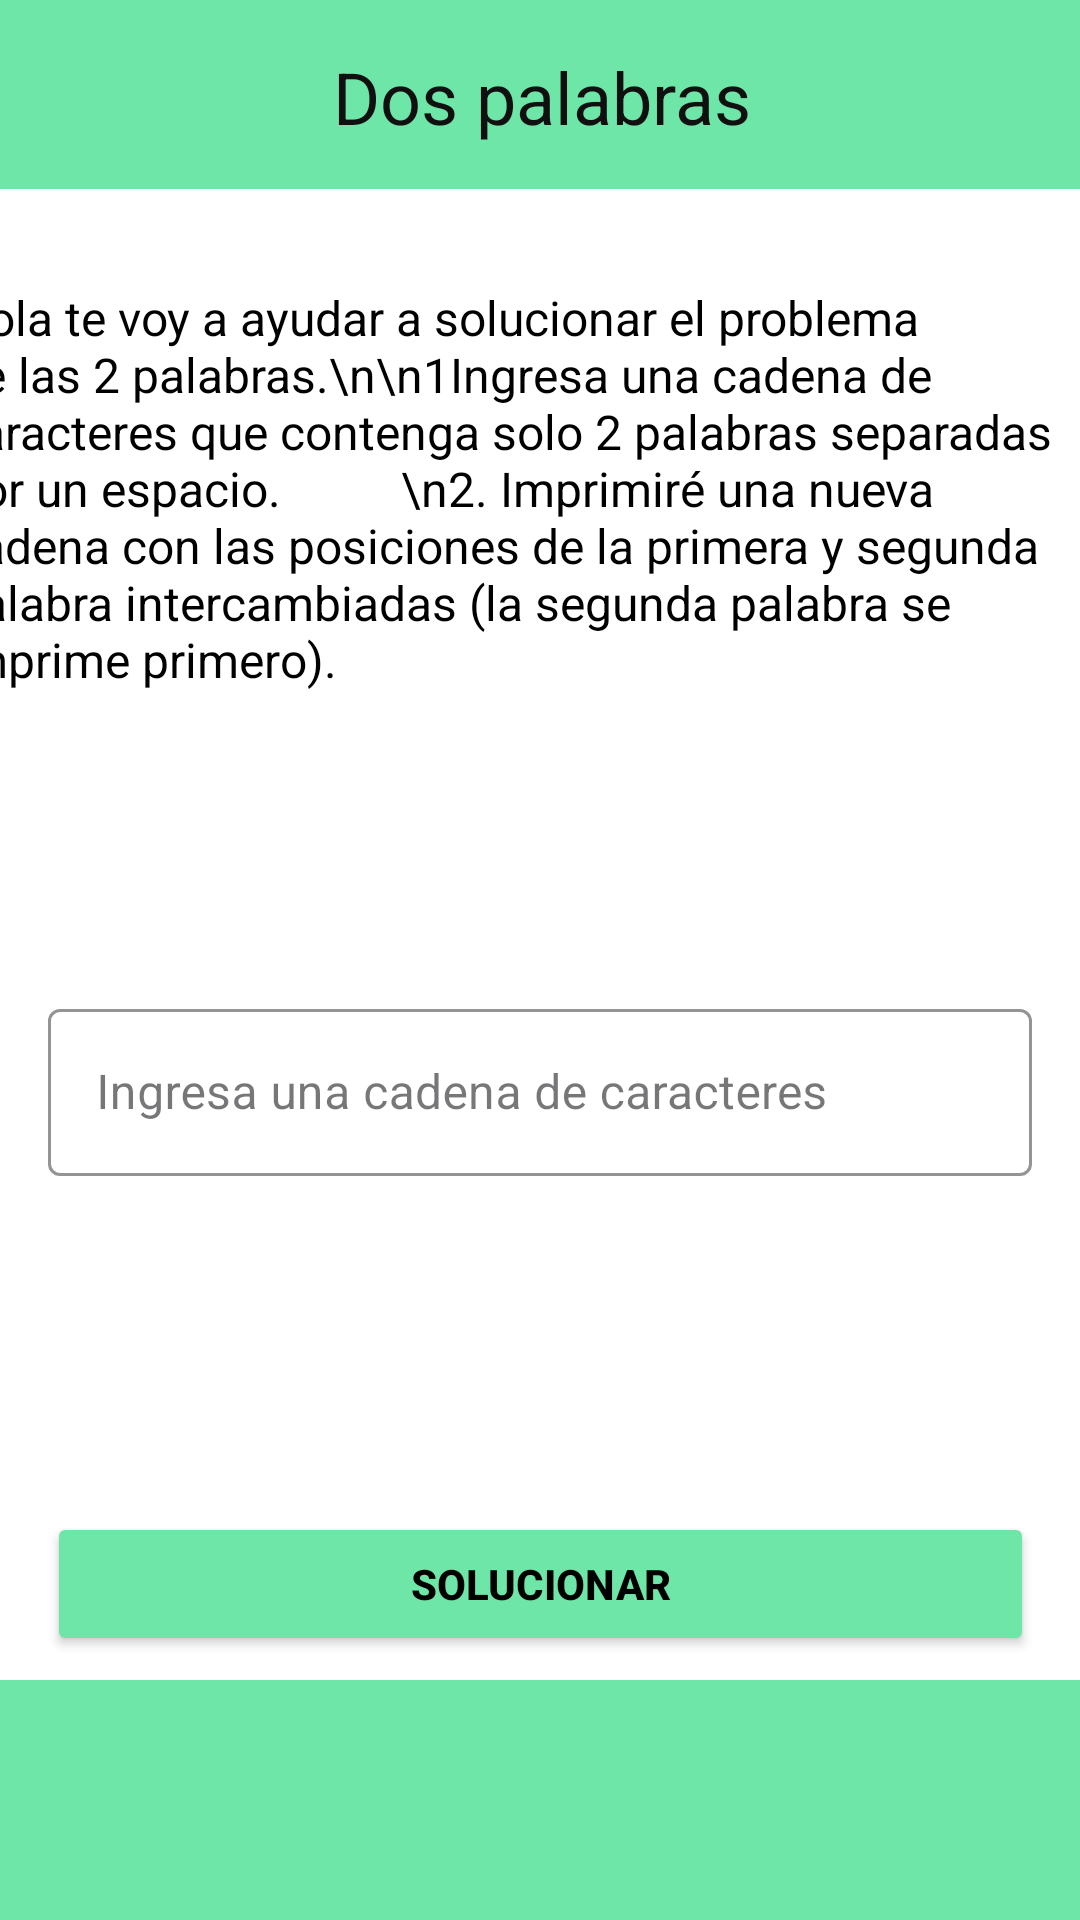

Produce the Android XML layout that renders to this screen, including the resource entries it uses.
<!-- AndroidManifest.xml: application theme Theme.ActivadClase -->
<!-- res/layout/activity_main4.xml -->
<?xml version="1.0" encoding="utf-8"?>
<androidx.constraintlayout.widget.ConstraintLayout xmlns:android="http://schemas.android.com/apk/res/android"
    xmlns:app="http://schemas.android.com/apk/res-auto"
    xmlns:tools="http://schemas.android.com/tools"
    android:layout_width="match_parent"
    android:layout_height="match_parent"
    android:background="#FFFFFF"
    tools:context=".MainActivity3">

    

    

    <TextView
        android:id="@+id/tvTitle"
        android:layout_width="480dp"
        android:layout_height="63dp"
        android:background="#6EE6A7"
        android:gravity="center"
        android:paddingHorizontal="40dp"
        android:paddingVertical="16dp"
        android:text="Dos palabras"
        android:textColor="#101010"
        android:textSize="24sp"
        app:layout_constraintEnd_toEndOf="parent"
        app:layout_constraintStart_toStartOf="parent"
        app:layout_constraintTop_toTopOf="parent" />

    

    <TextView
        android:id="@+id/tvInstructions"
        android:layout_width="400dp"
        android:layout_height="220dp"
        android:layout_margin="16dp"
        android:layout_marginHorizontal="16dp"
        android:layout_marginTop="85dp"
        android:layout_marginBottom="16dp"
        android:background="#FFFFFF"
        android:padding="16dp"
        android:text="Hola te voy a ayudar a solucionar el problema de las 2 palabras.\n\n1Ingresa una cadena de caracteres que contenga solo 2 palabras separadas por un espacio.
         \n2. Imprimiré una nueva cadena con las posiciones de la primera y segunda palabra intercambiadas (la segunda palabra se imprime primero)."
        android:textColor="#000000"
        android:textSize="16sp"
        app:layout_constraintBottom_toTopOf="@+id/tilInput"
        app:layout_constraintEnd_toEndOf="parent"
        app:layout_constraintHorizontal_bias="0.666"
        app:layout_constraintStart_toStartOf="parent"
        app:layout_constraintTop_toBottomOf="@id/tvTitle" />

    <com.google.android.material.textfield.TextInputLayout
        android:id="@+id/tilInput"
        style="@style/Widget.MaterialComponents.TextInputLayout.OutlinedBox"
        android:layout_width="0dp"
        android:layout_height="wrap_content"
        android:layout_marginHorizontal="16dp"
        android:layout_marginTop="16dp"
        android:layout_marginBottom="217dp"
        android:hint="Ingresa una cadena de caracteres"
        app:boxBackgroundMode="outline"
        app:boxStrokeColor="#00C387"
        app:layout_constraintBottom_toTopOf="@+id/btnSolve"
        app:layout_constraintEnd_toEndOf="parent"
        app:layout_constraintStart_toStartOf="parent"
        app:layout_constraintTop_toBottomOf="@+id/tvInstructions">

        <com.google.android.material.textfield.TextInputEditText
            android:id="@+id/etInput"
            android:layout_width="match_parent"
            android:layout_height="wrap_content"
            android:inputType="text" />
    </com.google.android.material.textfield.TextInputLayout>



    <Button
        android:id="@+id/btnSolve"
        android:layout_width="329dp"
        android:layout_height="48dp"
        android:layout_marginHorizontal="16dp"
        android:layout_marginTop="112dp"
        android:backgroundTint="#6EE6A7"
        android:text="Solucionar"
        android:textColor="#000000"
        android:textStyle="bold"
        app:layout_constraintEnd_toEndOf="parent"
        app:layout_constraintHorizontal_bias="0.503"
        app:layout_constraintStart_toStartOf="parent"
        app:layout_constraintTop_toBottomOf="@+id/tilInput" />

    <com.google.android.material.bottomnavigation.BottomNavigationView
        android:id="@+id/bottom_navigation"
        android:layout_width="0dp"
        android:layout_height="wrap_content"
        android:background="#6EE6A7"
        app:itemIconTint="#FFFFFF"
        app:itemTextColor="#FFFFFF"
        app:layout_constraintBottom_toBottomOf="parent"
        app:layout_constraintStart_toStartOf="parent"
        app:layout_constraintEnd_toEndOf="parent" />
</androidx.constraintlayout.widget.ConstraintLayout>
<!-- resources referenced by this layout -->
<resources>
  <style name="Theme.ActivadClase" parent="Base.Theme.ActivadClase" />
  <style name="Base.Theme.ActivadClase" parent="Theme.Material3.DayNight.NoActionBar">
          
          
      </style>
</resources>
